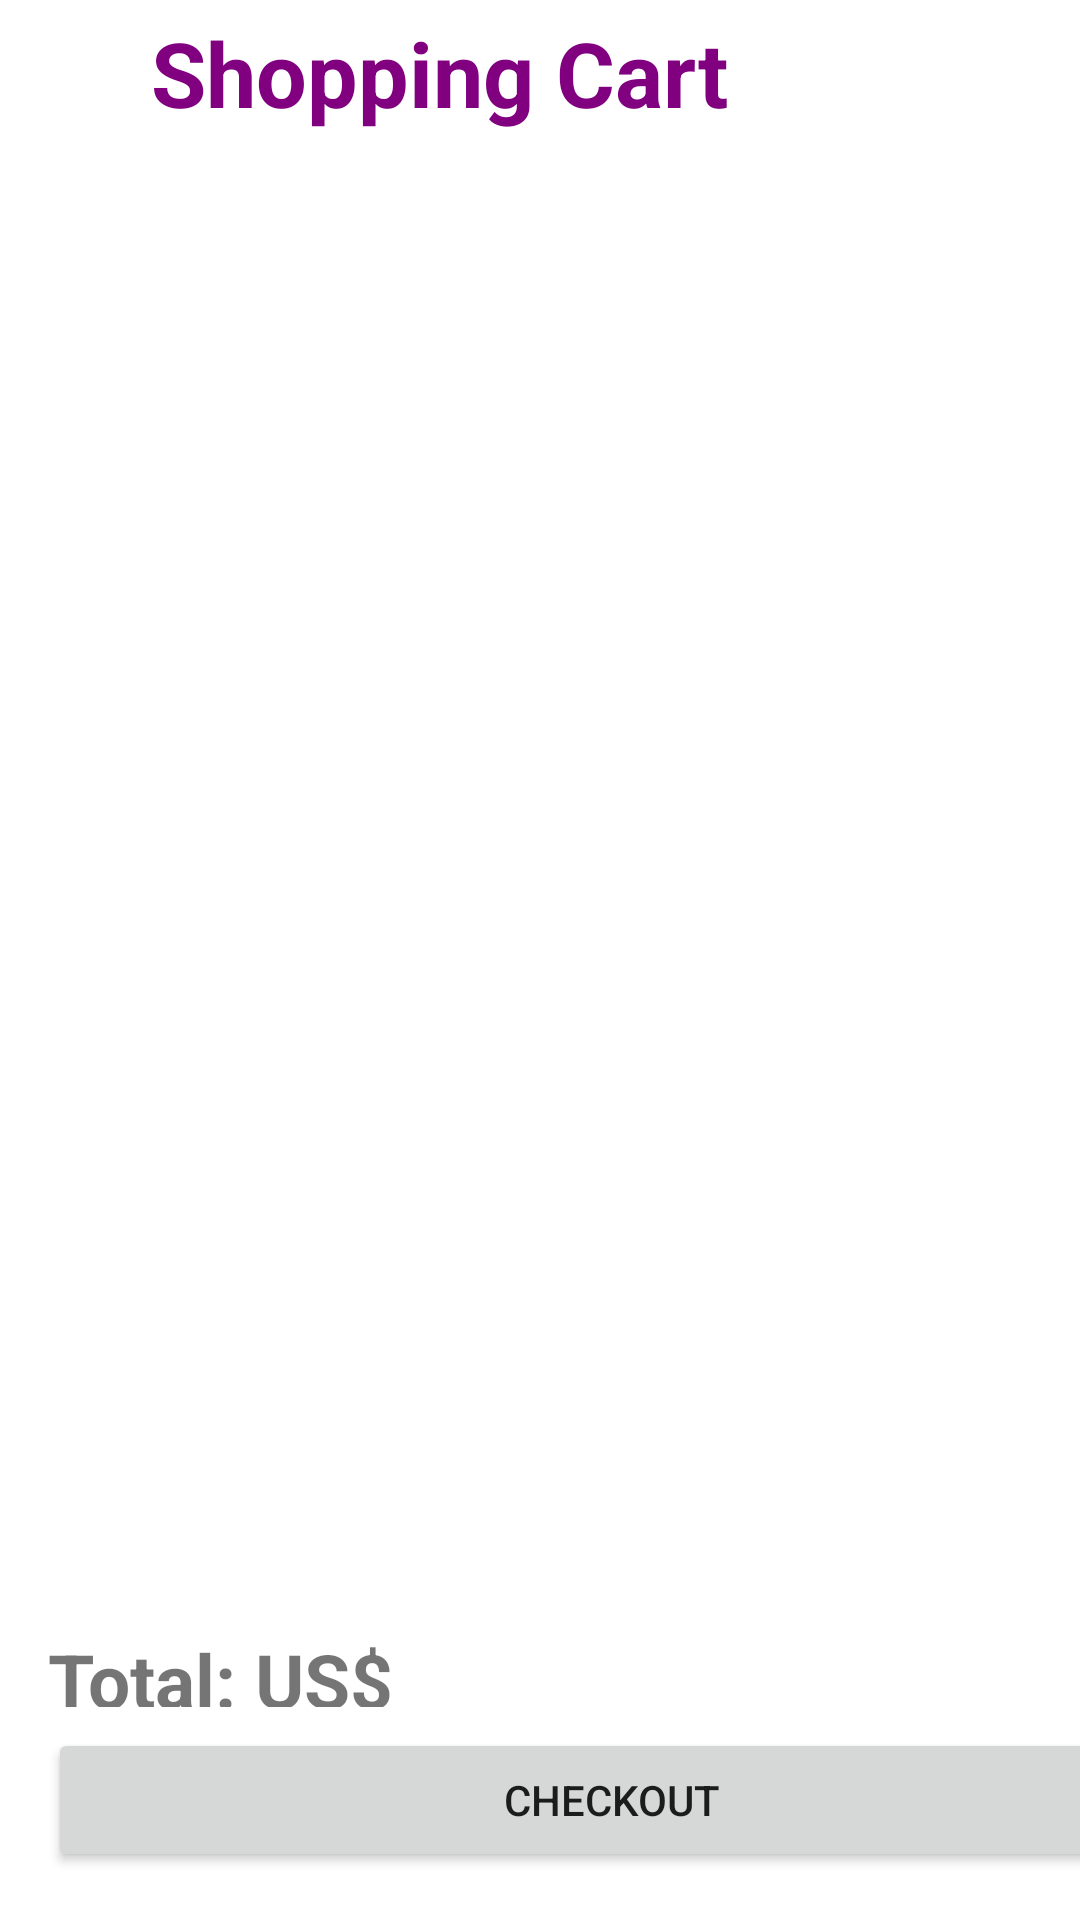

Produce the Android XML layout that renders to this screen, including the resource entries it uses.
<!-- AndroidManifest.xml: application theme Theme.Payment -->
<!-- res/layout/activity_main.xml -->
<?xml version="1.0" encoding="utf-8"?>
<androidx.constraintlayout.widget.ConstraintLayout xmlns:android="http://schemas.android.com/apk/res/android"
    xmlns:app="http://schemas.android.com/apk/res-auto"
    xmlns:tools="http://schemas.android.com/tools"
    android:layout_width="match_parent"
    android:layout_height="match_parent"
    tools:context=".MainActivity">


    <TextView
        android:id="@+id/textView"
        android:layout_width="260dp"
        android:layout_height="51dp"
        android:layout_gravity="center_horizontal"
        android:layout_marginStart="58dp"
        android:layout_marginTop="4dp"
        android:layout_marginEnd="58dp"
        android:fontFamily="New Times Roman"
        android:text="Shopping Cart"
        android:textColor="#800080"
        android:textSize="30sp"
        android:textStyle="bold"
        app:layout_constraintEnd_toEndOf="parent"
        app:layout_constraintHorizontal_bias="0.496"
        app:layout_constraintStart_toStartOf="parent"
        app:layout_constraintTop_toTopOf="parent" />



        app:layout_constraintEnd_toEndOf="parent" />
    <TextView

        android:id="@+id/textView2"
        android:layout_width="158dp"
        android:layout_height="26dp"
        android:layout_marginStart="16dp"
        android:layout_marginBottom="71dp"
        android:text="Total: US$"
        android:textStyle="bold"
        android:textSize="25sp"
        app:layout_constraintBottom_toBottomOf="parent"
        app:layout_constraintStart_toStartOf="parent"
        app:layout_constraintTop_toBottomOf="@+id/textView"
        app:layout_constraintVertical_bias="1.0" />

    <Button
        android:id="@+id/btn"
        android:layout_width="376dp"
        android:layout_height="0dp"
        android:layout_marginStart="16dp"
        android:layout_marginBottom="16dp"
        android:text="Checkout"
        app:layout_constraintBottom_toBottomOf="parent"
        app:layout_constraintStart_toStartOf="parent" />

    <androidx.constraintlayout.widget.Barrier
        android:layout_width="wrap_content"
        android:layout_height="wrap_content"
        app:barrierDirection="top"
        tools:layout_editor_absoluteX="53dp"
        tools:layout_editor_absoluteY="139dp" />


</androidx.constraintlayout.widget.ConstraintLayout>
<!-- resources referenced by this layout -->
<resources>
  <style name="Theme.Payment" parent="Theme.MaterialComponents.DayNight.NoActionBar">
          
          <item name="colorPrimary">@color/purple_500</item>
          <item name="colorPrimaryVariant">@color/purple_700</item>
          <item name="colorOnPrimary">@color/white</item>
          
          <item name="colorSecondary">@color/teal_200</item>
          <item name="colorSecondaryVariant">@color/teal_700</item>
          <item name="colorOnSecondary">@color/black</item>
          
          <item name="android:statusBarColor" tools:targetApi="l">?attr/colorPrimaryVariant</item>
          
      </style>
  <!-- not gathered from this repository: default colours our renderer supplied (Android Studio template values) -->
  <color name="purple_500">#FF6200EE</color>
  <color name="purple_700">#FF3700B3</color>
  <color name="teal_200">#FF03DAC5</color>
  <color name="teal_700">#FF018786</color>
  <color name="black">#FF000000</color>
  <color name="white">#FFFFFFFF</color>
</resources>
